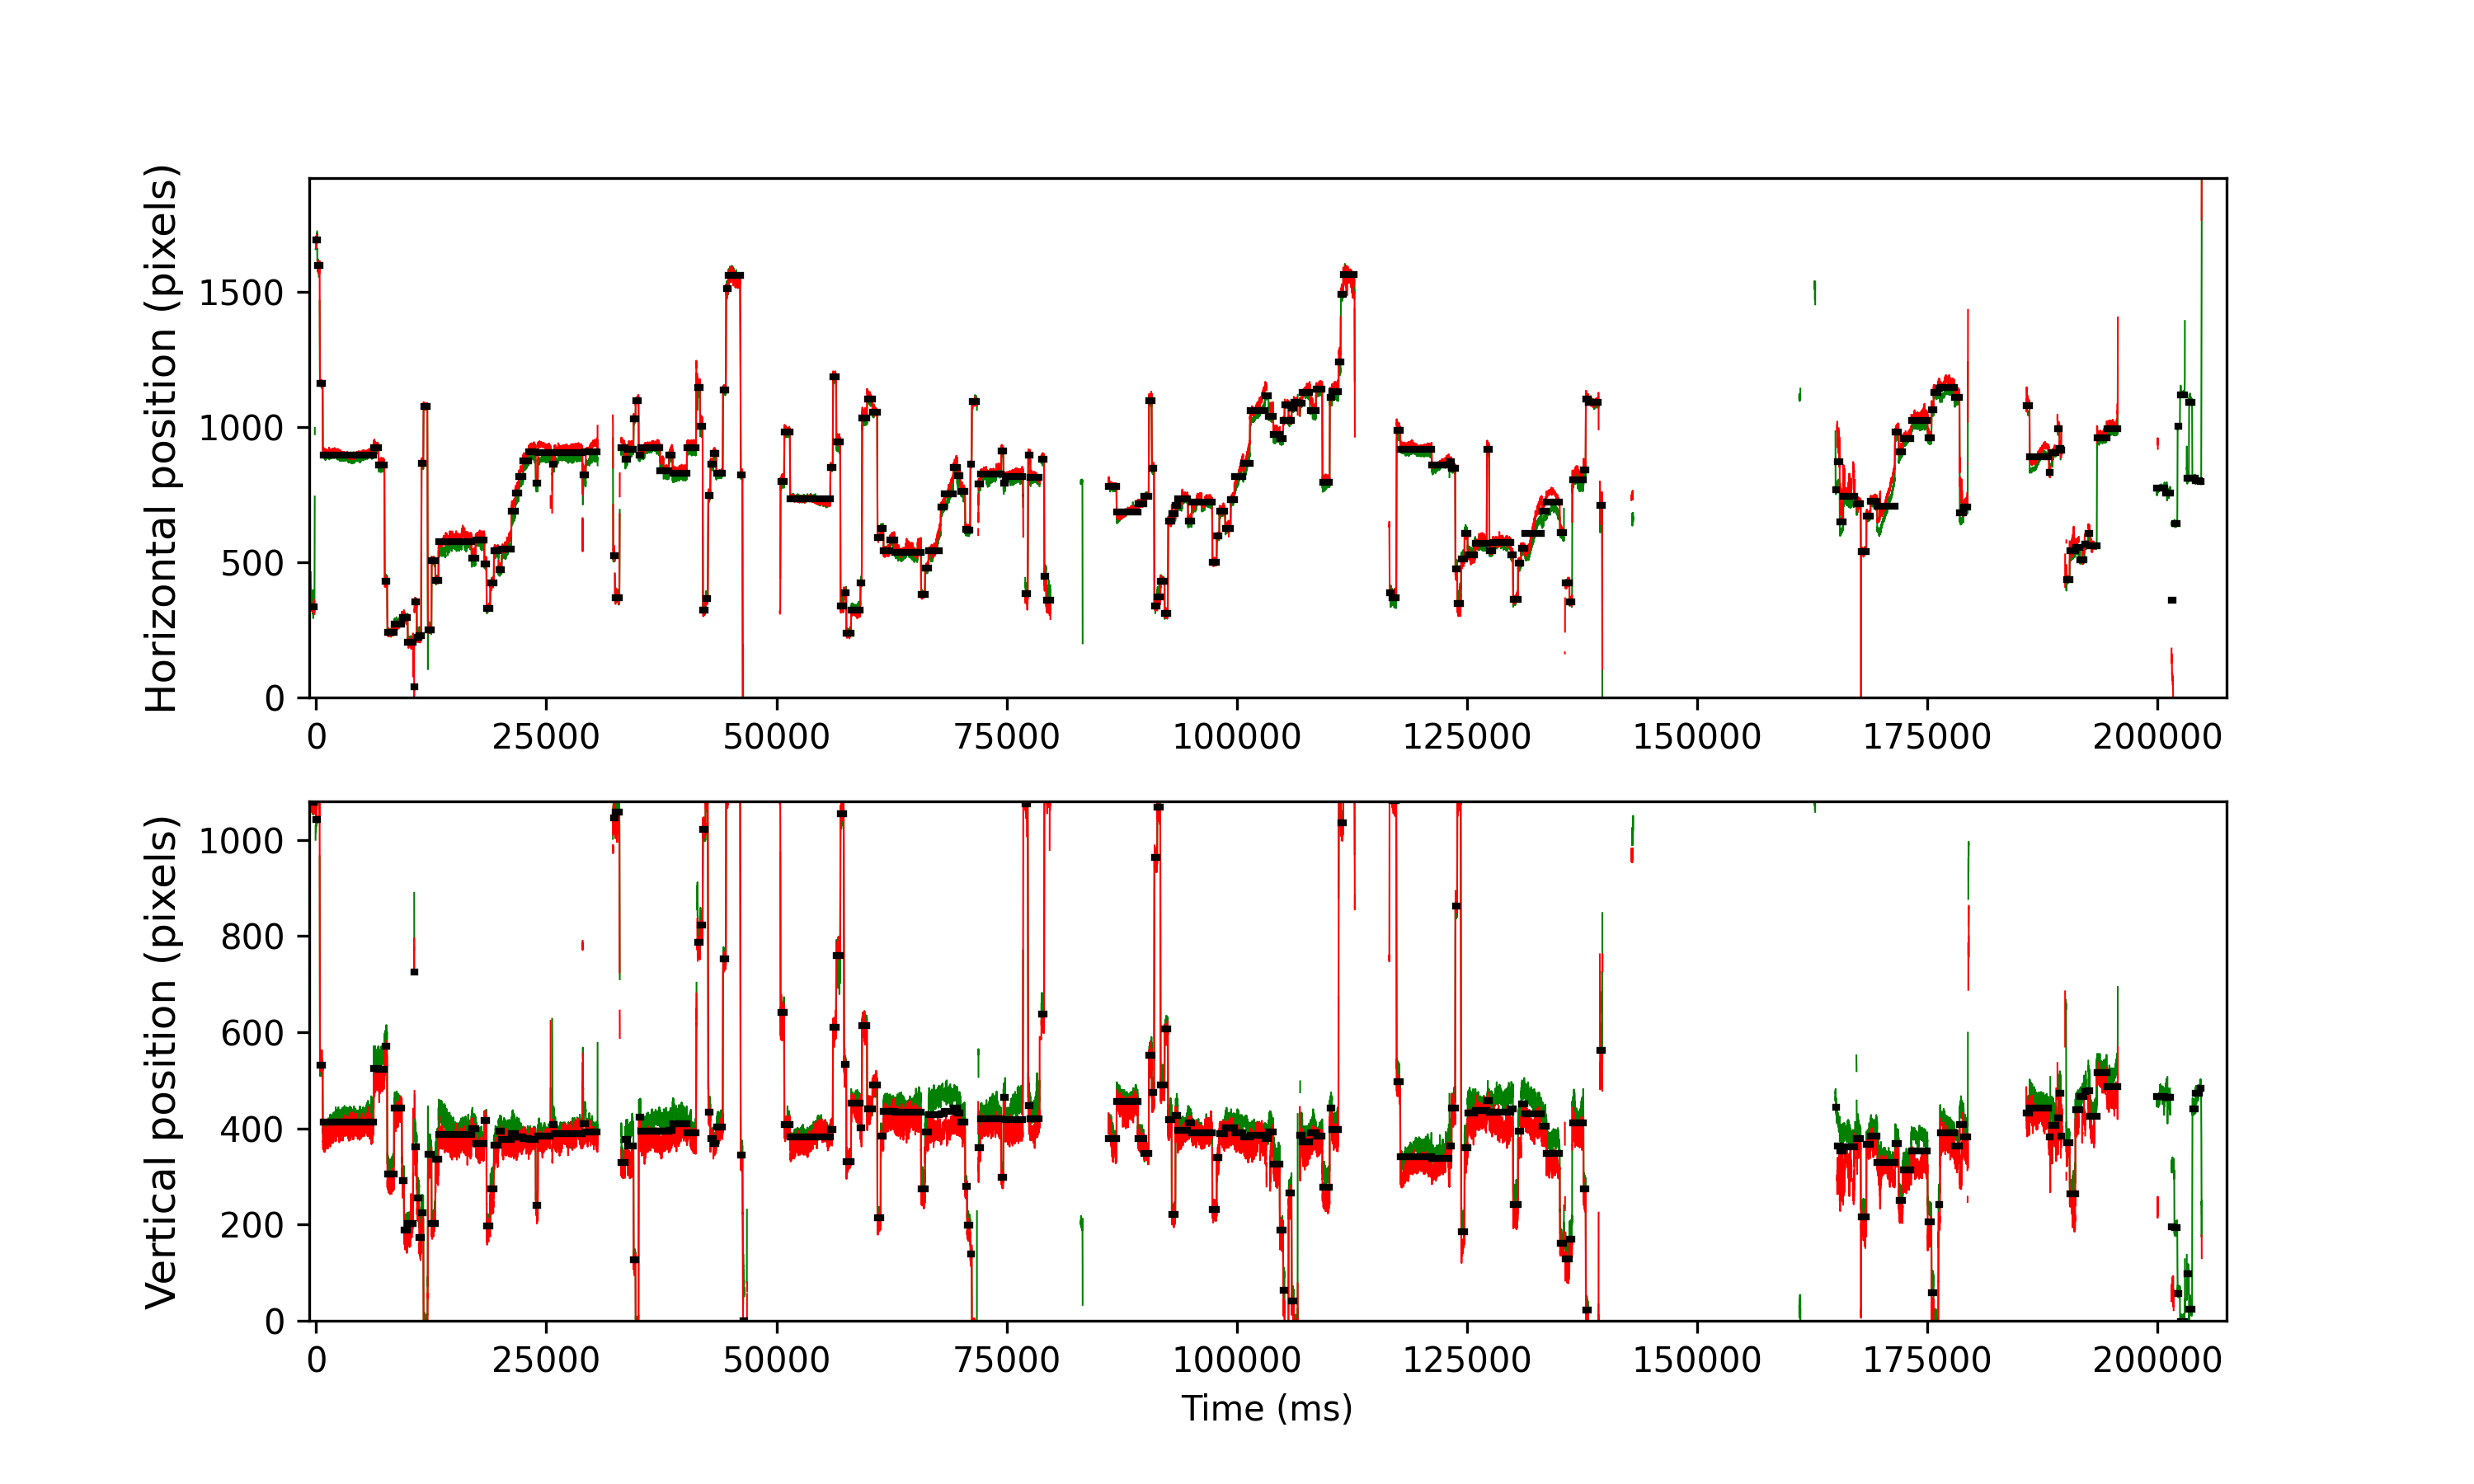

The file beside this chart, header and first rows:
cutoff, start, end, startT, endT, dur, xpos, ypos, flankdataloss, fracinterped, RMSxy, BCEA, fixRangeX, fixRangeY, participant
1.073, 0, 144, -743.1, -163.1, 580.0, 335.5, 1078, 0.0, 0.01379, 0.3978, 0.3366, 1.928, 0.8649, 159_leap_voe_gaze
1.073, 172, 215, -55.1, 120.9, 176.0, 1692, 1043, 1.0, 0.2273, 0.4966, 0.7716, 1.543, 1.414, 159_leap_voe_gaze
1.073, 220, 281, 136.9, 384.9, 248, 1596, 1136, 0.0, 0.03226, 0.4193, 0.3483, 1.017, 1.449, 159_leap_voe_gaze
1.073, 292, 363, 424.9, 712.9, 288.0, 1160, 530.8, 0.0, 0.0, 0.2229, 0.2022, 0.7013, 0.8532, 159_leap_voe_gaze
1.073, 371, 1748, 740.9, 6253, 5512, 896.5, 412.5, 0.0, 0.0, 0.1913, 0.328, 0.8649, 1.625, 159_leap_voe_gaze
1.073, 1754, 1878, 6273, 6773, 500.0, 924.5, 524.0, 0.0, 0.0, 0.2601, 0.1579, 0.561, 1.262, 159_leap_voe_gaze
1.073, 1884, 2040, 6793, 7421, 628.0, 860.0, 522.5, 0.0, 0.0, 0.2702, 0.173, 0.6195, 1.017, 159_leap_voe_gaze
1.073, 2050, 2113, 7457, 7713, 256.0, 430.0, 570.2, 0.0, 0.0, 0.3334, 0.2409, 0.8181, 0.9116, 159_leap_voe_gaze
1.073, 2122, 2298, 7745, 8453, 708, 242.0, 304.5, 0.0, 0.0, 0.179, 0.1645, 0.6311, 0.8065, 159_leap_voe_gaze
1.073, 2306, 2513, 8481, 9313, 832.0, 271.0, 441.5, 0.0, 0.0, 0.2616, 0.2037, 0.713, 0.9, 159_leap_voe_gaze
1.073, 2522, 2568, 9345, 9533, 188.0, 294.5, 291.0, 0.0, 0.0, 0.222, 0.1071, 0.3974, 0.6896, 159_leap_voe_gaze
1.073, 2576, 2670, 9561, 9941, 380.0, 295.0, 188.5, 0.0, 0.0, 0.1967, 0.17, 0.6896, 0.8532, 159_leap_voe_gaze
1.073, 2676, 2814, 9961, 10517, 556.0, 205.0, 201.5, 0.0, 0.0, 0.249, 0.3237, 0.6896, 1.777, 159_leap_voe_gaze
1.073, 2848, 2857, 10649, 10689, 40.0, 41.0, 726, 1.0, 0.1, 4.194, 24.54, 9, 7.574, 159_leap_voe_gaze
1.073, 2866, 2916, 10721, 10925, 204.0, 354.0, 361.5, 0.0, 0.0, 0.2736, 0.3907, 0.8065, 1.087, 159_leap_voe_gaze
1.073, 2925, 2983, 10957, 11193, 236.0, 223.5, 255.0, 0.0, 0.0, 0.2202, 0.1475, 0.6078, 0.8181, 159_leap_voe_gaze
1.073, 2989, 3038, 11213, 11413, 200.0, 229.0, 174.0, 0.0, 0.0, 0.1922, 0.1291, 0.5376, 0.7597, 159_leap_voe_gaze
1.073, 3049, 3096, 11453, 11645, 192.0, 866.0, 224.2, 0.0, 0.0, 0.1836, 0.1345, 0.561, 0.5727, 159_leap_voe_gaze
1.073, 3106, 3206, 11681, 12085, 404.0, 1077, -14.5, 0.0, 0.0, 0.2027, 0.1006, 0.3974, 0.9701, 159_leap_voe_gaze
1.073, 3226, 3316, 12161, 12525, 364.0, 250.0, 346.5, 0.0, 0.0, 0.2892, 0.2067, 0.9233, 1.379, 159_leap_voe_gaze
1.073, 3325, 3422, 12557, 12949, 392.0, 504.5, 202.2, 0.0, 0.0, 0.1825, 0.1652, 0.5376, 0.9467, 159_leap_voe_gaze
1.073, 3427, 3506, 12965, 13285, 320.0, 432.2, 336.5, 0.0, 0.0, 0.2518, 0.1897, 0.4792, 1.484, 159_leap_voe_gaze
1.073, 3512, 4400, 13305, 16861, 3556, 576.0, 387.5, 0.0, 0.0, 0.2842, 0.5805, 1.812, 2.197, 159_leap_voe_gaze
1.073, 4407, 4516, 16885, 17325, 440.0, 516.5, 399.8, 0.0, 0.0, 0.2848, 0.2405, 0.9467, 1.157, 159_leap_voe_gaze
1.073, 4522, 4751, 17345, 18265, 920.0, 583.0, 368.0, 0.0, 0.0, 0.2538, 0.1887, 1.052, 1.11, 159_leap_voe_gaze
1.073, 4759, 4808, 18293, 18493, 200.0, 494.2, 416.2, 0.0, 0.0, 0.2399, 0.131, 0.4675, 0.5376, 159_leap_voe_gaze
1.073, 4819, 4911, 18533, 18905, 372.0, 330.5, 196.5, 0.0, 0.0, 0.2112, 0.1444, 0.7013, 0.6428, 159_leap_voe_gaze
1.073, 4917, 5011, 18925, 19305, 380.0, 425.0, 273.5, 0.0, 0.0, 0.2737, 0.2817, 0.8649, 1.134, 159_leap_voe_gaze
1.073, 5017, 5138, 19325, 19813, 488.0, 542.0, 365.5, 0.0, 0.0, 0.2674, 0.2262, 0.9935, 1.356, 159_leap_voe_gaze
1.073, 5144, 5221, 19833, 20145, 312.0, 471.5, 393.8, 0.0, 0.0, 0.1939, 0.1049, 0.5376, 0.6545, 159_leap_voe_gaze
1.073, 5228, 5485, 20169, 21201, 1032, 549.5, 378.0, 0.0, 0.0, 0.2341, 0.5405, 1.683, 0.9818, 159_leap_voe_gaze
1.073, 5490, 5588, 21217, 21613, 396.0, 687.5, 388.5, 0.0, 0.0, 0.237, 0.2808, 0.9584, 0.8065, 159_leap_voe_gaze
1.073, 5594, 5686, 21633, 22005, 372.0, 755.0, 382.0, 0.0, 0.0, 0.2052, 0.1702, 0.748, 0.6195, 159_leap_voe_gaze
1.073, 5692, 5803, 22025, 22473, 448.0, 816.0, 383.0, 0.0, 0.0, 0.1896, 0.1812, 0.6779, 0.9935, 159_leap_voe_gaze
1.073, 5809, 5962, 22493, 23109, 616.0, 876.0, 379.0, 0.0, 0.0, 0.2043, 0.1925, 0.8181, 0.9467, 159_leap_voe_gaze
1.073, 5967, 6143, 23125, 23833, 708.0, 909.0, 378.0, 0.0, 0.0, 0.1923, 0.1233, 0.5376, 0.8415, 159_leap_voe_gaze
1.073, 6153, 6206, 23869, 24085, 216.0, 792.8, 239.2, 0.0, 0.0, 0.151, 0.1441, 0.6311, 0.6779, 159_leap_voe_gaze
1.073, 6212, 6547, 24105, 25449, 1344, 906.0, 384.2, 0.0, 0.0, 0.1839, 0.1215, 0.5844, 1.04, 159_leap_voe_gaze
1.073, 6601, 6652, 25661, 25869, 208.0, 864.0, 407.8, 0.0, 0.0, 0.416, 0.2611, 0.8298, 1.835, 159_leap_voe_gaze
1.073, 6658, 7411, 25889, 28905, 3016, 904.0, 389.0, 0.0, 0.0, 0.2015, 0.1856, 0.7948, 1.426, 159_leap_voe_gaze
1.073, 7441, 7504, 29021, 29277, 256.0, 823.0, 410.5, 0.0, 0.0, 0.1937, 0.1208, 0.5961, 0.748, 159_leap_voe_gaze
1.073, 7512, 7825, 29305, 30561, 1256, 906.8, 392.0, 0.0, 0.0, 0.167, 0.2922, 1.005, 1.04, 159_leap_voe_gaze
1.073, 8254, 8296, 32273, 32445, 172.0, 524.0, 1046, 0.0, 0.04651, 0.4929, 0.4725, 1.052, 1.204, 159_leap_voe_gaze
1.073, 8302, 8421, 32465, 32945, 480, 368.5, 1057, 0.0, 0.0, 0.3348, 0.2331, 0.8181, 1.216, 159_leap_voe_gaze
1.073, 8474, 8575, 33153, 33561, 408.0, 924.2, 328.5, 0.0, 0.0, 0.2468, 0.1482, 0.4909, 1.157, 159_leap_voe_gaze
1.073, 8582, 8644, 33585, 33837, 252.0, 879.5, 376.5, 0.0, 0.0, 0.2754, 0.1739, 0.7013, 0.8298, 159_leap_voe_gaze
1.073, 8647, 8801, 33845, 34465, 620.0, 917.5, 364.0, 0.0, 0.0, 0.2309, 0.1507, 0.6078, 0.935, 159_leap_voe_gaze
1.073, 8810, 8856, 34497, 34685, 188.0, 1030, 127.5, 0.0, 0.0, 0.2272, 0.07709, 0.4324, 0.6428, 159_leap_voe_gaze
1.073, 8865, 8939, 34717, 35017, 300.0, 1098, -15.5, 0.0, 0.0, 0.2518, 0.2001, 0.6662, 1.087, 159_leap_voe_gaze
1.073, 8949, 8995, 35053, 35241, 188.0, 897.0, 423.5, 0.0, 0.0, 0.2267, 0.1124, 0.4558, 0.8181, 159_leap_voe_gaze
1.073, 8999, 9521, 35253, 37345, 2092, 922.5, 394.0, 0.0, 0.0, 0.2197, 0.3123, 1.11, 1.379, 159_leap_voe_gaze
1.073, 9527, 9764, 37365, 38317, 952.0, 838.5, 394.5, 0.0, 0.0, 0.2247, 0.4396, 1.227, 1.029, 159_leap_voe_gaze
1.073, 9770, 9861, 38337, 38705, 368.0, 894.5, 396.0, 0.0, 0.0, 0.2372, 0.1404, 0.7013, 0.8532, 159_leap_voe_gaze
1.073, 9867, 10250, 38725, 40261, 1536, 828.0, 409.5, 0.0, 0.0, 0.1953, 0.1453, 0.6545, 1.169, 159_leap_voe_gaze
1.073, 10255, 10502, 40277, 41269, 992.0, 923.5, 390.5, 0.0, 0.0, 0.1941, 0.1869, 0.8883, 1.18, 159_leap_voe_gaze
1.073, 10537, 10606, 41405, 41685, 280.0, 1146, 786.5, 1.0, 0.0, 0.4624, 0.5436, 1.461, 2.606, 159_leap_voe_gaze
1.073, 10614, 10680, 41713, 41981, 268.0, 1003, 822.5, 0.0, 0.0, 0.2008, 0.1452, 0.4909, 0.9467, 159_leap_voe_gaze
1.073, 10691, 10756, 42021, 42285, 264.0, 321.8, 1021, 0.0, 0.0, 0.2115, 0.1511, 0.748, 0.5727, 159_leap_voe_gaze
1.073, 10762, 10822, 42305, 42549, 244.0, 366.5, 1086, 0.0, 0.0, 0.2224, 0.1488, 0.6779, 0.7246, 159_leap_voe_gaze
1.073, 10841, 10886, 42621, 42805, 184.0, 747.5, 433.8, 0.0, 0.0, 0.2032, 0.08843, 0.374, 0.7363, 159_leap_voe_gaze
... 177 more rows
